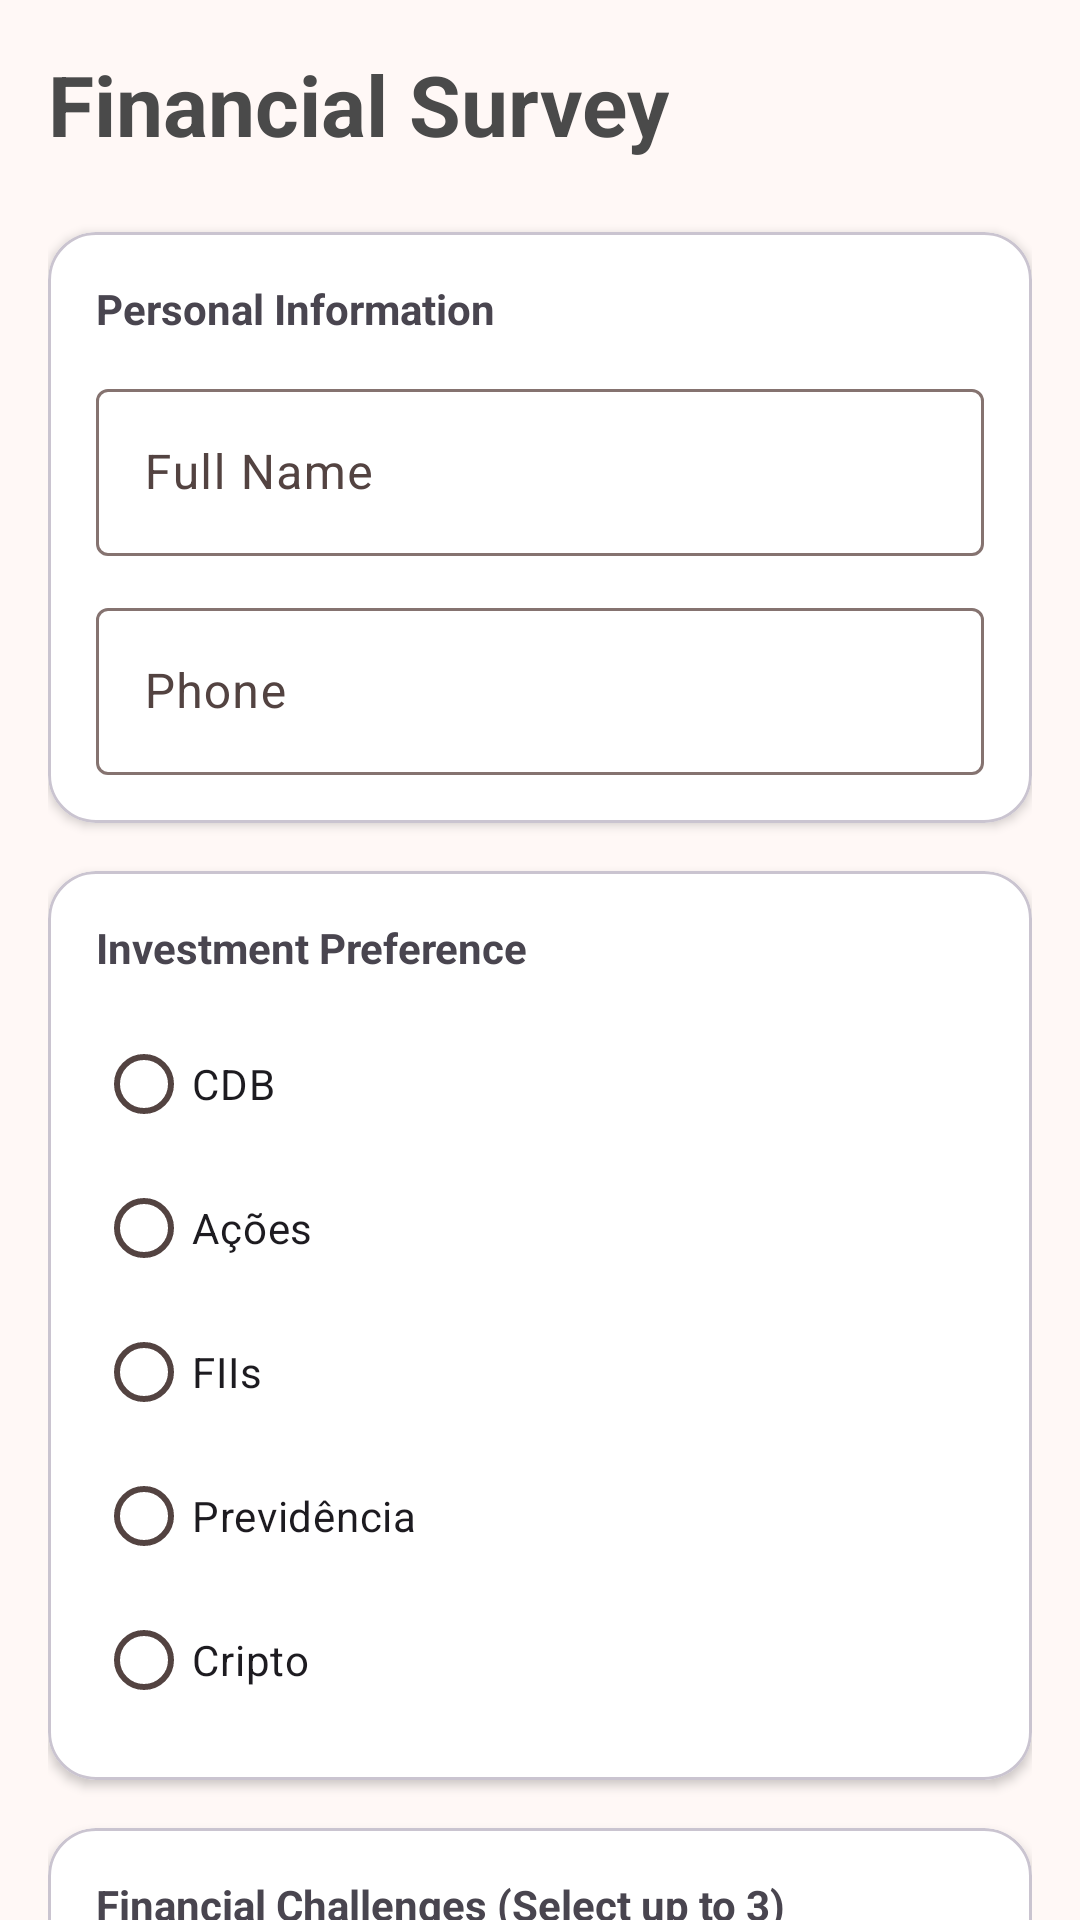

Write the Android layout XML for this screen, with the resource values it uses.
<!-- AndroidManifest.xml: application theme Theme.FinSight -->
<!-- res/layout/activity_survey_form.xml -->
<?xml version="1.0" encoding="utf-8"?>

<androidx.core.widget.NestedScrollView xmlns:android="http://schemas.android.com/apk/res/android"
    xmlns:app="http://schemas.android.com/apk/res-auto"
    android:layout_width="match_parent"
    android:layout_height="match_parent"
    android:background="@color/background">

    <LinearLayout
        android:layout_width="match_parent"
        android:layout_height="wrap_content"
        android:orientation="vertical"
        android:padding="16dp">

        <TextView
            android:layout_width="wrap_content"
            android:layout_height="wrap_content"
            android:text="Financial Survey"
            android:textSize="28sp"
            android:textStyle="bold"
            android:textColor="@color/graphite"
            android:layout_marginBottom="24dp" />

        <com.google.android.material.card.MaterialCardView
            android:layout_width="match_parent"
            android:layout_height="wrap_content"
            app:cardBackgroundColor="@color/white"
            app:cardCornerRadius="16dp"
            app:cardElevation="2dp"
            android:layout_marginBottom="16dp">

            <LinearLayout
                android:layout_width="match_parent"
                android:layout_height="wrap_content"
                android:orientation="vertical"
                android:padding="16dp">

                <TextView
                    android:layout_width="wrap_content"
                    android:layout_height="wrap_content"
                    android:text="Personal Information"
                    android:textStyle="bold"
                    android:layout_marginBottom="12dp"/>

                <com.google.android.material.textfield.TextInputLayout
                    android:layout_width="match_parent"
                    android:layout_height="wrap_content"
                    android:hint="Full Name"
                    style="@style/Widget.Material3.TextInputLayout.OutlinedBox">
                    <com.google.android.material.textfield.TextInputEditText
                        android:id="@+id/etName"
                        android:layout_width="match_parent"
                        android:layout_height="wrap_content" />
                </com.google.android.material.textfield.TextInputLayout>

                <com.google.android.material.textfield.TextInputLayout
                    android:layout_width="match_parent"
                    android:layout_height="wrap_content"
                    android:hint="Phone"
                    android:layout_marginTop="12dp"
                    style="@style/Widget.Material3.TextInputLayout.OutlinedBox">
                    <com.google.android.material.textfield.TextInputEditText
                        android:id="@+id/etPhone"
                        android:layout_width="match_parent"
                        android:layout_height="wrap_content"
                        android:inputType="phone" />
                </com.google.android.material.textfield.TextInputLayout>
            </LinearLayout>
        </com.google.android.material.card.MaterialCardView>

        <com.google.android.material.card.MaterialCardView
            android:layout_width="match_parent"
            android:layout_height="wrap_content"
            app:cardBackgroundColor="@color/white"
            app:cardCornerRadius="16dp"
            app:cardElevation="2dp"
            android:layout_marginBottom="16dp">

            <LinearLayout
                android:layout_width="match_parent"
                android:layout_height="wrap_content"
                android:orientation="vertical"
                android:padding="16dp">

                <TextView
                    android:layout_width="wrap_content"
                    android:layout_height="wrap_content"
                    android:text="Investment Preference"
                    android:textStyle="bold"
                    android:layout_marginBottom="12dp"/>

                <RadioGroup
                    android:id="@+id/rgPreference"
                    android:layout_width="match_parent"
                    android:layout_height="wrap_content">
                    <RadioButton android:id="@+id/rbCdb" android:layout_width="wrap_content" android:layout_height="wrap_content" android:text="CDB"/>
                    <RadioButton android:id="@+id/rbAcoes" android:layout_width="wrap_content" android:layout_height="wrap_content" android:text="Ações"/>
                    <RadioButton android:id="@+id/rbFiis" android:layout_width="wrap_content" android:layout_height="wrap_content" android:text="FIIs"/>
                    <RadioButton android:id="@+id/rbPrevidencia" android:layout_width="wrap_content" android:layout_height="wrap_content" android:text="Previdência"/>
                    <RadioButton android:id="@+id/rbCripto" android:layout_width="wrap_content" android:layout_height="wrap_content" android:text="Cripto"/>
                </RadioGroup>
            </LinearLayout>
        </com.google.android.material.card.MaterialCardView>

        <com.google.android.material.card.MaterialCardView
            android:layout_width="match_parent"
            android:layout_height="wrap_content"
            app:cardBackgroundColor="@color/white"
            app:cardCornerRadius="16dp"
            app:cardElevation="2dp"
            android:layout_marginBottom="16dp">

            <LinearLayout
                android:layout_width="match_parent"
                android:layout_height="wrap_content"
                android:orientation="vertical"
                android:padding="16dp">

                <TextView
                    android:layout_width="wrap_content"
                    android:layout_height="wrap_content"
                    android:text="Financial Challenges (Select up to 3)"
                    android:textStyle="bold"
                    android:layout_marginBottom="12dp"/>

                <GridLayout
                    android:layout_width="match_parent"
                    android:layout_height="wrap_content"
                    android:columnCount="1">
                    <CheckBox android:id="@+id/cbDividas" android:layout_width="wrap_content" android:layout_height="wrap_content" android:text="Dívidas"/>
                    <CheckBox android:id="@+id/cbInflacao" android:layout_width="wrap_content" android:layout_height="wrap_content" android:text="Inflação"/>
                    <CheckBox android:id="@+id/cbConhecimento" android:layout_width="wrap_content" android:layout_height="wrap_content" android:text="Falta de Conhecimento"/>
                    <CheckBox android:id="@+id/cbImpostos" android:layout_width="wrap_content" android:layout_height="wrap_content" android:text="Altos Impostos"/>
                    <CheckBox android:id="@+id/cbRentabilidade" android:layout_width="wrap_content" android:layout_height="wrap_content" android:text="Baixa Rentabilidade"/>
                    <CheckBox android:id="@+id/cbPlanejamento" android:layout_width="wrap_content" android:layout_height="wrap_content" android:text="Planejamento"/>
                    <CheckBox android:id="@+id/cbEmergencias" android:layout_width="wrap_content" android:layout_height="wrap_content" android:text="Emergências"/>
                    <CheckBox android:id="@+id/cbAposentadoria" android:layout_width="wrap_content" android:layout_height="wrap_content" android:text="Aposentadoria"/>
                    <CheckBox android:id="@+id/cbEducacao" android:layout_width="wrap_content" android:layout_height="wrap_content" android:text="Educação"/>
                    <CheckBox android:id="@+id/cbOutros" android:layout_width="wrap_content" android:layout_height="wrap_content" android:text="Outros"/>
                </GridLayout>
            </LinearLayout>
        </com.google.android.material.card.MaterialCardView>

        <com.google.android.material.card.MaterialCardView
            android:layout_width="match_parent"
            android:layout_height="wrap_content"
            app:cardBackgroundColor="@color/white"
            app:cardCornerRadius="16dp"
            app:cardElevation="2dp"
            android:layout_marginBottom="24dp">

            <LinearLayout
                android:layout_width="match_parent"
                android:layout_height="wrap_content"
                android:orientation="vertical"
                android:padding="16dp">

                <TextView
                    android:layout_width="wrap_content"
                    android:layout_height="wrap_content"
                    android:text="Risk Level"
                    android:textStyle="bold"
                    android:layout_marginBottom="12dp"/>

                <RadioGroup
                    android:id="@+id/rgRisk"
                    android:layout_width="match_parent"
                    android:layout_height="wrap_content"
                    android:orientation="horizontal">
                    <RadioButton android:id="@+id/rbLow" android:layout_width="wrap_content" android:layout_height="wrap_content" android:text="Baixo"/>
                    <RadioButton android:id="@+id/rbMedium" android:layout_width="wrap_content" android:layout_height="wrap_content" android:text="Médio" android:layout_marginStart="8dp"/>
                    <RadioButton android:id="@+id/rbHigh" android:layout_width="wrap_content" android:layout_height="wrap_content" android:text="Alto" android:layout_marginStart="8dp"/>
                </RadioGroup>
            </LinearLayout>
        </com.google.android.material.card.MaterialCardView>

        <com.google.android.material.button.MaterialButton
            android:id="@+id/btnSubmit"
            android:layout_width="match_parent"
            android:layout_height="56dp"
            android:text="Submit Survey"
            style="@style/Widget.FinSight.Button" />

    </LinearLayout>
</androidx.core.widget.NestedScrollView>
<!-- resources referenced by this layout -->
<resources>
  <color name="background">#FFF8F6</color>
  <color name="graphite">#4A4A4A</color>
  <color name="white">#FFFFFF</color>
  <style name="Widget.FinSight.Button" parent="Widget.Material3.Button">
          <item name="shapeAppearance">@style/ShapeAppearance.FinSight.Rounded</item>
          <item name="backgroundTint">@color/accent_red</item>
      </style>
  <style name="Theme.FinSight" parent="Theme.Material3.Light.NoActionBar">
          <item name="colorPrimary">@color/primary</item>
          <item name="colorOnPrimary">@color/onPrimary</item>
          <item name="colorPrimaryContainer">@color/primaryContainer</item>
          <item name="colorOnPrimaryContainer">@color/onPrimaryContainer</item>
          <item name="colorSecondary">@color/secondary</item>
          <item name="colorOnSecondary">@color/onSecondary</item>
          <item name="colorSecondaryContainer">@color/secondaryContainer</item>
          <item name="colorOnSecondaryContainer">@color/onSecondaryContainer</item>
          <item name="colorTertiary">@color/tertiary</item>
          <item name="colorOnTertiary">@color/onTertiary</item>
          <item name="colorTertiaryContainer">@color/tertiaryContainer</item>
          <item name="colorOnTertiaryContainer">@color/onTertiaryContainer</item>
          <item name="colorError">@color/error</item>
          <item name="colorOnError">@color/onError</item>
          <item name="colorErrorContainer">@color/errorContainer</item>
          <item name="colorOnErrorContainer">@color/onErrorContainer</item>
          <item name="android:windowBackground">@color/background</item>
          <item name="colorSurface">@color/surface</item>
          <item name="colorOnSurface">@color/onSurface</item>
          <item name="colorSurfaceVariant">@color/surfaceVariant</item>
          <item name="colorOnSurfaceVariant">@color/onSurfaceVariant</item>
          <item name="colorOutline">@color/outline</item>
  
          <item name="android:navigationBarColor">@android:color/transparent</item>
          <item name="android:statusBarColor">@android:color/transparent</item>
          <item name="android:windowLightStatusBar">true</item>
      </style>
  <style name="ShapeAppearance.FinSight.Rounded" parent="ShapeAppearance.Material3.MediumComponent">
          <item name="cornerSize">16dp</item>
      </style>
  <color name="accent_red">#D32F2F</color>
  <color name="primary">#D32F2F</color>
  <color name="onPrimary">#FFFFFF</color>
  <color name="primaryContainer">#FFDAD4</color>
  <color name="onPrimaryContainer">#410001</color>
  <color name="secondary">#775651</color>
  <color name="onSecondary">#FFFFFF</color>
  <color name="secondaryContainer">#FFDAD4</color>
  <color name="onSecondaryContainer">#2C1512</color>
  <color name="tertiary">#705C2E</color>
  <color name="onTertiary">#FFFFFF</color>
  <color name="tertiaryContainer">#FCE0A6</color>
  <color name="onTertiaryContainer">#251A00</color>
  <color name="error">#BA1A1A</color>
  <color name="onError">#FFFFFF</color>
  <color name="errorContainer">#FFDAD6</color>
  <color name="onErrorContainer">#410002</color>
  <color name="surface">#FFF8F6</color>
  <color name="onSurface">#231918</color>
  <color name="surfaceVariant">#F5DDDA</color>
  <color name="onSurfaceVariant">#534341</color>
  <color name="outline">#857370</color>
</resources>
